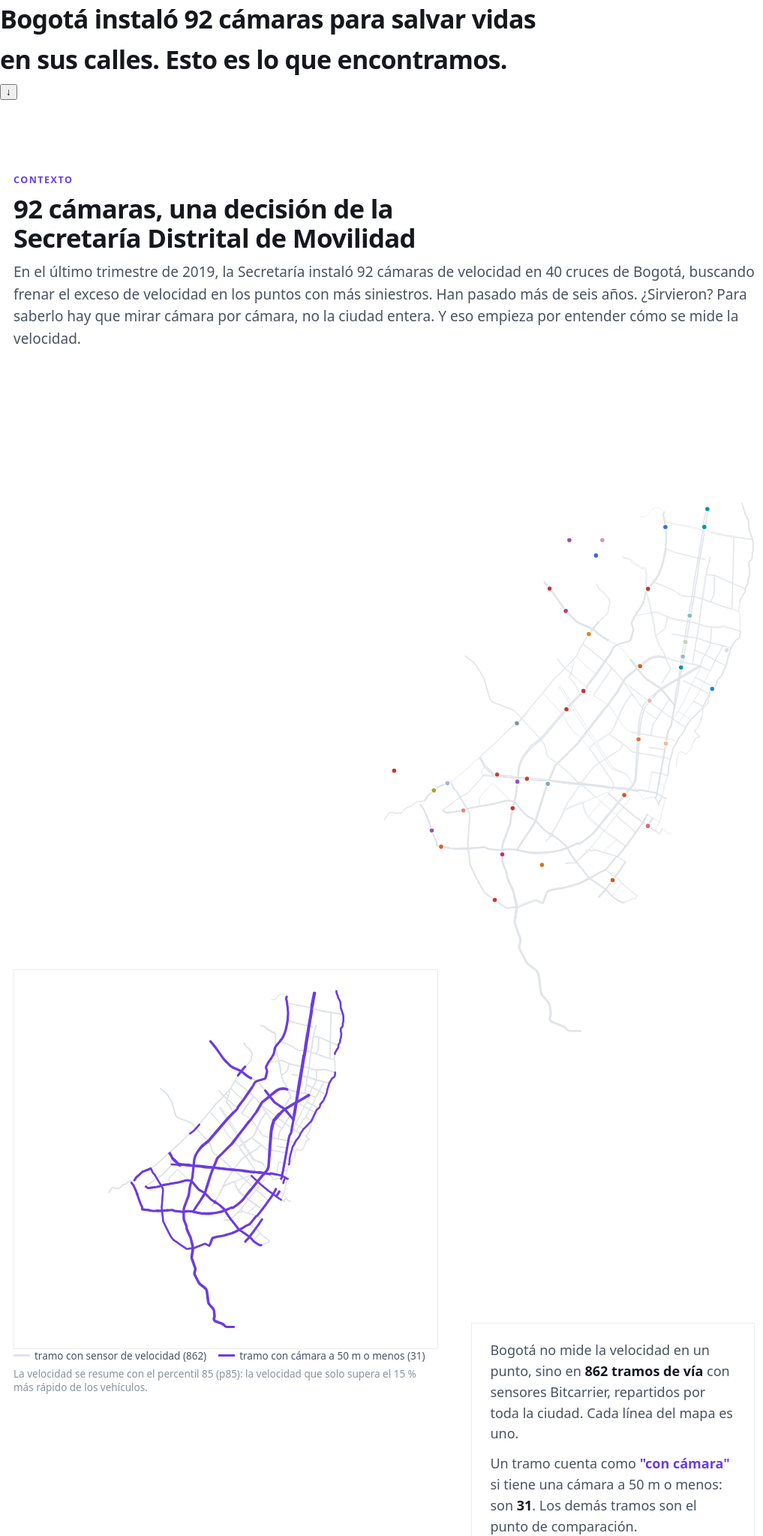
D3 v7 page, settled after 480 driven frames (8 s of simulated time); the page loaded 6 data file(s).


// ── js/mecanismo_v2.js
/* Página «Del resultado al mecanismo (v2)» (mecanismo_v2.html).
   Basada en js/mecanismo.js (que no se modifica). Cambios:
   - Escenas 1-2 nuevas: cómo se mide (tramos Bitcarrier, sitio = radio de 250 m, tramos a 50 m).
   - Se quitan las escenas de cajas por franja y pendientes por actor; lo que mostraban se
     descubre en un mapa explorable (sección #explorar) */
(function () {
  'use strict';
  const root = document.getElementById('mecanismo');
  if (!root || typeof d3 === 'undefined') return;

  // ---------- Helpers locales ----------
  const C = t => getComputedStyle(document.documentElement).getPropertyValue(t).trim();
  const loc = d3.formatLocale({ decimal: ',', thousands: '.', grouping: [3], currency: ['$', ''], minus: '−' });
  const nf = (v, d = 0) => (v == null || !isFinite(v)) ? '—' : loc.format(`,.${d}f`)(v);
  const fmt = (v, d = 0) => {
    if (v == null || !isFinite(v)) return '—';
    const r = +(+v).toFixed(d);
    return (r > 0 ? '+' : r < 0 ? '−' : '') + nf(Math.abs(r), d);
  };
  const pct = (v, d = 1) => (v == null || !isFinite(v)) ? '—' : nf(v, d) + ' %';
  const pretty = s => (s || '').trim();
  const reduce = matchMedia('(prefers-reduced-motion: reduce)').matches;
  const dur = ms => (reduce ? 0 : ms);
  const esMovil = () => matchMedia('(max-width: 820px)').matches;

  const tipEl = d3.select('#tip');
  function tipShow(html, ev) {
    tipEl.html(html).style('opacity', 1);
    const w = tipEl.node().offsetWidth, h = tipEl.node().offsetHeight;
    let x = ev.clientX + 16, y = ev.clientY + 16;
    if (x + w > innerWidth - 8) x = ev.clientX - w - 16;
    if (y + h > innerHeight - 8) y = ev.clientY - h - 16;
    tipEl.style('left', x + 'px').style('top', y + 'px');
  }
  const tipHide = () => tipEl.style('opacity', 0);

  function seg(sel, options, get, set) {
    const box = d3.select(sel);
    box.selectAll('button').data(options).join('button').attr('type', 'button')
      .text(d => d[1]).attr('aria-pressed', d => d[0] === get())
      .on('click', (ev, d) => { set(d[0]); box.selectAll('button').attr('aria-pressed', o => o[0] === get()); });
  }

  const MESES = ['ene', 'feb', 'mar', 'abr', 'may', 'jun', 'jul', 'ago', 'sep', 'oct', 'nov', 'dic'];
  function fmtFecha(f) {
    if (!f) return '—';
    const d = new Date(f + 'T00:00:00');
    return `${d.getDate()} ${MESES[d.getMonth()]} ${d.getFullYear()}`;
  }
  function fmtMes(f) {
    const d = new Date(f + 'T00:00:00');
    return `${MESES[d.getMonth()]}. ${d.getFullYear()}`;
  }

  // ---------- Carga ----------
  Promise.all([
    d3.json('data/sitios_mecanismo.json'),
    d3.json('data/tramos.geojson'),
    d3.json('data/exposicion_camaras.json'),
    d3.json('data/actores_mecanismo.json').catch(() => null),
    d3.json('data/actores_por_sitio.json').catch(() => null),
    d3.json('data/calidad_geocod.json').catch(() => null)
  ]).then(([mec, tramos, expo, actores, actSitio, geo]) => {
    init(mec, tramos, expo, actores, actSitio, geo);
  }).catch(err => {
    console.error('[mecanismo v2]', err);
    d3.select('#mecNota').text(`No se pudieron cargar los datos de esta página (${err.message}). Si abriste el archivo directamente, sirve la carpeta con python -m http.server.`);
  });

  // ---------- Constantes ----------
  const W = 720, H = 640;
  const FRANJAS = [['MADRUGADA', 'Madrugada'], ['PICO_MANANA', 'Pico mañana'], ['VALLE', 'Mediodía'], ['PICO_TARDE', 'Pico tarde'], ['NOCHE', 'Noche']];
  const FR_LABEL = Object.fromEntries(FRANJAS);
  const CAT_LABEL = { PEATON: 'Peatón', MOTOCICLISTA: 'Motociclista', CICLISTA: 'Ciclista', PASAJERO: 'Pasajero', CONDUCTOR: 'Conductor' };
  const CAT_PLURAL = { PEATON: 'peatones', MOTOCICLISTA: 'motociclistas', CICLISTA: 'ciclistas', PASAJERO: 'pasajeros', CONDUCTOR: 'conductores' };
  const MIN_VICTIMAS = 15;   // por periodo, para colorear un sitio en la capa de víctimas

  function init(mec, tramos, expo, actores, actSitio, geo) {
    const meta = mec.meta, res = meta.resumen || {}, ctrl = mec.control;
    const [uS1, uS2, uS3, uS4] = meta.umbrales_siniestros_pct;
    const [uV1, uV2, uV3] = meta.umbrales_velocidad_kmh;
    const COL = {
      baja_fuerte: C('--mec-baja-fuerte'), baja: C('--mec-baja'), igual: C('--mec-igual'),
      sube: C('--mec-sube'), sube_fuerte: C('--mec-sube-fuerte'), borde: C('--mec-borde'),
      franja: C('--mec-franja'), fondo: C('--bg'), road: C('--road2'), ctrl: C('--ctrl'),
      acc: C('--acc'), acc2: C('--acc2'), acc3: C('--acc3'), line: C('--line'), muted: C('--muted'),
      ink: C('--ink'), ink2: C('--ink2')
    };

    // ----- Color bivariado: 4 esquinas (siniestros × velocidad) y gris en el centro -----
    // Clave: 1.ª letra = siniestros (b baja / s sube), 2.ª = velocidad.
    const BIV = { bb: C('--v2-bb'), bs: C('--v2-bs'), sb: C('--v2-sb'), ss: C('--v2-ss'), centro: C('--v2-centro') };
    const S_FULL = Math.abs(uS4), V_FULL = Math.abs(uV1);   // ±40 % y ±5 km/h = color pleno
    const clamp1 = v => Math.max(-1, Math.min(1, v));
    function bivColor(sv, vv) {
      const y = sv == null ? 0 : clamp1(sv / S_FULL), x = vv == null ? 0 : clamp1(vv / V_FULL);
      const r = Math.max(Math.abs(x), Math.abs(y));
      if (r === 0) return BIV.centro;
      const u = (x / r + 1) / 2, v = (y / r + 1) / 2;    // dirección normalizada a la esquina
      const bajo = d3.interpolateHcl(BIV.bb, BIV.bs)(u), alto = d3.interpolateHcl(BIV.sb, BIV.ss)(u);
      return d3.interpolateLab(BIV.centro, d3.interpolateHcl(bajo, alto)(v))(Math.pow(r, 0.85));
    }
    const gradCSS = (fn) => `linear-gradient(90deg, ${d3.range(0, 1.0001, 0.125).map(t => fn(-1 + 2 * t)).join(',')})`;
    const barra = (fn, izq, der) => `<span class="v2-grad"><span>${izq}</span><i style="background:${gradCSS(fn)}"></i><span>${der}</span></span>`;
    function leyenda2D(n = 7) {
      const c = 13, pad = 4, size = n * c;
      let cells = '';
      for (let i = 0; i < n; i++) for (let j = 0; j < n; j++) {
        const x = -1 + 2 * i / (n - 1), y = 1 - 2 * j / (n - 1);
        cells += `<rect x="${pad + i * c}" y="${pad + j * c}" width="${c}" height="${c}" fill="${bivColor(y * S_FULL, x * V_FULL)}"/>`;
      }
      return `<span class="v2-biv"><svg viewBox="0 0 ${size + 2 * pad} ${size + 2 * pad}" width="${size + 2 * pad}" height="${size + 2 * pad}" aria-hidden="true">${cells}</svg>` +
        `<span class="v2-biv-ax"><b style="color:${BIV.ss}">↗ suben los dos</b><b style="color:${BIV.sb}">↖ suben siniestros, baja velocidad</b>` +
        `<b style="color:${BIV.bs}">↘ bajan siniestros, sube velocidad</b><b style="color:${BIV.bb}">↙ bajan los dos</b>` +
        `<span>→ velocidad · ↑ siniestros (frente al control). Gris: cambio pequeño.</span></span></span>`;
    }

    // ----- Sitios -----
    const aniosAntes = (meta.meses_antes || 22) / 12;
    const sitios = mec.sitios.slice();
    const proj = d3.geoMercator().fitExtent([[30, 24], [W - 30, H - 24]], tramos);
    const path = d3.geoPath(proj);
    const rS = d3.scaleSqrt().domain([0, d3.max(sitios, s => s.graves_antes / aniosAntes) || 1]).range([4, 12]);
    sitios.forEach(s => {
      [s._mx, s._my] = proj([s.lon, s.lat]);
      s._r = rS(s.graves_antes / aniosAntes);
      s._valid = s.tiene_velocidad && !s.pocos_datos && s.cambio_vs_control_pct != null && s.delta_p85_vs_control != null;
      s._r250 = Math.abs(proj([s.lon, s.lat + meta.radio_m / 111320])[1] - s._my);
    });
    sitios.sort((a, b) => b._r - a._r);
    const validos = sitios.filter(s => s._valid);
    const tramosCam = tramos.features.filter(f => f.properties.con_camara);

    // Ejemplo para la escena 2: el sitio con más tramos asignados (y más siniestros, para desempatar).
    const ejemplo = sitios.slice().sort((a, b) => (b.tids || []).length - (a.tids || []).length || b.graves_antes - a.graves_antes)[0];
    const tidsEj = new Set((ejemplo.tids || []).map(String));

    const M = { l: 66, r: 26, t: 40, b: 62 };
    const xsV = validos.map(s => s.delta_p85_vs_control), ysV = validos.map(s => s.cambio_vs_control_pct);
    const X_TOPE = 12, Y_TOPE = 200;
    const sx = d3.scaleLinear()
      .domain([Math.min(-8, (d3.min(xsV) ?? 0) - 1), Math.min(X_TOPE, Math.max(8, (d3.max(xsV) ?? 0) + 1))])
      .nice().range([M.l, W - M.r]);
    const sy = d3.scaleLinear()
      .domain([Math.min(-80, (d3.min(ysV) ?? 0) - 10), Math.min(Y_TOPE, Math.max(80, (d3.max(ysV) ?? 0) + 10))])
      .nice().range([H - M.b, M.t]);
    const [x0, x1] = sx.domain(), [y0, y1] = sy.domain();
    validos.forEach(s => {
      const x = s.delta_p85_vs_control, y = s.cambio_vs_control_pct;
      s._sx = sx(Math.max(x0, Math.min(x1, x)));
      s._sy = sy(Math.max(y0, Math.min(y1, y)));
      s._fuera = x > x1 || x < x0 || y > y1 || y < y0;
    });

    // ----- Velocidad por franja (tramo y sitio) -----
    const velFr = {};       // franja -> Map(tid -> registro)
    const medFr = {};       // franja -> {con, sin, nCon, nSin}
    FRANJAS.forEach(([fr]) => {
      const arr = expo[fr] || [];
      velFr[fr] = new Map(arr.map(e => [String(e.tid), e]));
      const con = arr.filter(e => e.con_camara).map(e => e.delta_p85);
      const sin = arr.filter(e => !e.con_camara).map(e => e.delta_p85);
      medFr[fr] = { con: con.length ? d3.median(con) : null, sin: sin.length ? d3.median(sin) : null, nCon: con.length, nSin: sin.length };
    });
    const velSitio = (s, fr) => {
      const v = (s.tids || []).map(t => velFr[fr].get(String(t))).filter(e => e && e.delta_p85 != null);
      return v.length ? d3.mean(v, e => e.delta_p85) : null;
    };

    // ----- Víctimas -----
    const share = (g, p, c) => {
      if (!actores || !actores.grupos[g]) return null;
      const t = d3.sum(Object.values(actores.grupos[g][p]));
      return t ? 100 * actores.grupos[g][p][c] / t : null;
    };
    const shareSitio = (sid, p, c) => {
      const o = actSitio && actSitio.sitios[sid];
      if (!o) return { v: null, n: 0 };
      const t = d3.sum(Object.values(o[p]));
      return { v: t ? 100 * o[p][c] / t : null, n: t };
    };

    // ----- Cifras para los textos -----
    const empieza = (s, p) => (s || '').startsWith(p);
    const noche = expo.NOCHE || [];
    const medianaDe = arr => arr.length ? d3.median(arr) : null;
    const nBI = validos.filter(s => s.delta_p85_vs_control < 0 && s.cambio_vs_control_pct < 0);
    const r = meta.r_pearson;
    const fuerza = r == null ? '—'
      : (Math.abs(r) < 0.1 ? 'prácticamente nula'
        : (Math.abs(r) < 0.3 ? 'débil' : Math.abs(r) < 0.5 ? 'moderada' : 'fuerte') +
          (r > 0 ? ' y positiva (donde la velocidad subió más, los siniestros tienden a subir un poco más)'
                 : ' y negativa (donde la velocidad subió más, los siniestros tienden a bajar)'));
    const nTid = (ejemplo.tids || []).length;
    const V = {
      n_tramos: nf(tramos.features.length),
      n_tramos_cam_red: nf(tramosCam.length),
      n_camaras: nf(d3.sum(sitios, s => s.n_camaras)),
      err_geo: geo && geo.error_mediano_m ? `${nf(Math.round(geo.error_mediano_m / 10) * 10)} m` : '170 m',
      ej_corredor: `${pretty(ejemplo.corredor)} (${ejemplo.sitio})`,
      ej_n_tramos: `${nTid} tramo${nTid === 1 ? '' : 's'}`,
      n_sitios: res.n_sitios ?? sitios.length,
      radio_m: meta.radio_m,
      n_sin_bajan: sitios.filter(s => empieza(s.clase_siniestros, 'baja')).length,
      n_sin_suben: sitios.filter(s => empieza(s.clase_siniestros, 'sube')).length,
      umbral_vel: nf(uV3),
      n_vel_sube: sitios.filter(s => empieza(s.clase_velocidad, 'sube')).length,
      n_vel_baja: sitios.filter(s => empieza(s.clase_velocidad, 'baja')).length,
      n_con_velocidad: res.n_con_velocidad ?? sitios.filter(s => s.tiene_velocidad).length,
      n_bajan_ambos: sitios.filter(s => s.coincide === 'bajan_ambos').length,
      n_suben_ambos: sitios.filter(s => s.coincide === 'suben_ambos').length,
      n_con_ambos: validos.length,
      n_cuadrante_bi: nBI.length,
      n_bi_vel_clara: nBI.filter(s => s.delta_p85_vs_control <= uV2).length,
      r_pearson: nf(r, 2),
      n_correlacion: meta.n_correlacion,
      n_tramos_distintos: res.n_tramos_distintos ?? '—',
      r_fuerza: fuerza,
      n_tramos_cam: noche.filter(e => e.con_camara).length
    };
    d3.selectAll('[data-mec]').each(function () {
      const v = V[this.dataset.mec];
      this.textContent = v == null ? '—' : v;
    });

    // ----- Portada: mapa de fondo + cifras clave -----
    function drawHero() {
      const cv = document.getElementById('heroRoads');
      if (!cv) return;
      const box = cv.getBoundingClientRect(), dpr = Math.min(2, devicePixelRatio || 1);
      cv.width = box.width * dpr; cv.height = box.height * dpr;
      const ctx = cv.getContext('2d'); ctx.scale(dpr, dpr);
      const w = box.width, h = box.height, left = w > 820 ? w * 0.5 : 0;
      const pj = d3.geoMercator().fitExtent([[left, 20], [w - 20, h - 20]], tramos);
      const p = d3.geoPath(pj, ctx);
      ctx.clearRect(0, 0, w, h); ctx.lineCap = 'round';
      tramos.features.forEach(f => {
        ctx.beginPath(); p(f);
        ctx.strokeStyle = COL.road; ctx.globalAlpha = f.properties.con_camara ? .9 : .5;
        ctx.lineWidth = f.properties.con_camara ? 1.6 : 1;
        ctx.stroke();
      });
      ctx.globalAlpha = 1;
      sitios.forEach(s => {
        const [x, y] = pj([s.lon, s.lat]);
        const col = s._valid ? bivColor(s.cambio_vs_control_pct, s.delta_p85_vs_control) : COL.muted;
        ctx.beginPath(); ctx.arc(x, y, 3.4, 0, 7);
        ctx.fillStyle = col; ctx.strokeStyle = COL.fondo; ctx.lineWidth = 1.2;
        ctx.fill(); ctx.stroke();
      });

      const tiles = [
        { big: `${V.n_bajan_ambos} de ${V.n_con_ambos}`, cls: 'neg', d: 'sitios donde bajaron a la vez la velocidad y la fatalidad' },
        { big: nf(V.n_suben_ambos), cls: 'pos', d: 'sitios donde subieron las dos a la vez' },
        { big: `r = ${V.r_pearson}`, cls: 'mid', d: 'correlación entre cambio de velocidad y de siniestros, sitio por sitio' }
      ];
      d3.select('#mecHeroStats').selectAll('div').data(tiles).join('div').html(d => `<span class="big ${d.cls}">${d.big}</span><span>${d.d}</span>`);
    }
    drawHero();
    let rtHero; addEventListener('resize', () => { clearTimeout(rtHero); rtHero = setTimeout(drawHero, 200); });
    const coverDown = document.getElementById('mecCoverDown');
    if (coverDown) coverDown.addEventListener('click', () => {
      document.querySelector('.mec-cover-stats').scrollIntoView({ behavior: reduce ? 'auto' : 'smooth' });
    });

    // ----- Nota de fuentes y limitaciones -----
    const errGeo = geo && geo.error_mediano_m ? `${nf(geo.error_mediano_m)} m` : 'unos 170 m';
    d3.select('#mecNota').html(
      `<b>Fuentes:</b> SIGAT (siniestralidad 2018–2022), Cámaras Salvavidas Bogotá y Bitcarrier (velocidad y red vial), Datos Abiertos de Movilidad Bogotá. ` +
      `Siniestros graves = con heridos o con muertos, a ${meta.radio_m} m o menos del sitio; el control es el resto de la ciudad. ` +
      `Antes: ${fmtMes(meta.antes[0])}–${fmtMes(meta.antes[1])}; después: ${fmtMes(meta.despues[0])}–${fmtMes(meta.despues[1])}. Las tasas son por mes porque los dos periodos no duran lo mismo. ` +
      `<br><b>Limitaciones:</b> los siniestros de 2018 a 2021 están geocodificados desde la dirección (error mediano ${errGeo}); por eso se usa un radio de ${meta.radio_m} m. ` +
      `Desde octubre de 2021 casi no hay datos de velocidad en los tramos con cámara, así que el «después» de velocidad es más corto que el de siniestros. ` +
      `2020 se excluye por la cuarentena. ` +
      `Varios sitios comparten el mismo tramo de sensor, así que los ${nf(meta.n_correlacion)} sitios de la correlación tienen solo ${V.n_tramos_distintos} combinaciones de velocidad distintas: es una señal descriptiva, no una prueba causal. ` +
      (actores ? `En el explorador, las víctimas «antes» son de ${fmtMes(actores.antes[0])}–${fmtMes(actores.antes[1])}, porque el anuario 2018 no separa motociclistas ni ciclistas; los sitios con menos de ${MIN_VICTIMAS} víctimas en algún periodo se marcan como «pocos datos».` : '')
    );

    // ======================================================================
    //  SCROLLYTELLING
    // ======================================================================
    const svg = d3.select('#mecGraph').attr('viewBox', `0 0 ${W} ${H}`).attr('preserveAspectRatio', 'xMidYMid meet');
    svg.selectAll('*').remove();
    const defs = svg.append('defs');
    defs.append('clipPath').attr('id', 'mecClip').append('rect')
      .attr('x', M.l).attr('y', M.t).attr('width', W - M.l - M.r).attr('height', H - M.t - M.b);
    defs.append('clipPath').attr('id', 'mecMapClip').append('rect').attr('width', W).attr('height', H);
    const gMap = svg.append('g').attr('clip-path', 'url(#mecMapClip)').append('g');
    const gRoads = gMap.append('g').attr('class', 'mec-l-roads');
    const gMed = gMap.append('g').attr('class', 'mec-l-med').style('opacity', 0);
    const gScat = svg.append('g').attr('class', 'mec-l-scat').style('opacity', 0);
    const gDots = svg.append('g').attr('class', 'mec-l-dots');
    const gScatTop = svg.append('g').attr('class', 'mec-l-scattop').style('opacity', 0);
    const capas = { roads: gRoads, med: gMed, scat: gScat, scatTop: gScatTop };

    function mostrar(nombres, D) {
      Object.entries(capas).forEach(([k, g]) => {
        const on = nombres.includes(k);
        g.style('pointer-events', on ? null : 'none').transition('vis').duration(D).style('opacity', on ? 1 : 0);
      });
    }

    gRoads.selectAll('path').data(tramos.features).join('path')
      .attr('d', path).attr('fill', 'none').attr('stroke', COL.road).attr('stroke-width', 1.1)
      .attr('vector-effect', 'non-scaling-stroke');

    // ----- Capa de medición (escenas 1-2) -----
    const medTramosCam = gMed.append('g').selectAll('path').data(tramosCam).join('path')
      .attr('d', path).attr('fill', 'none').attr('stroke', COL.acc).attr('stroke-width', 2.6)
      .attr('stroke-linecap', 'round').attr('vector-effect', 'non-scaling-stroke');
    const medCirc = gMed.append('g').style('opacity', 0);
    medCirc.selectAll('circle').data(sitios).join('circle')
      .attr('cx', d => d._mx).attr('cy', d => d._my).attr('r', d => d._r250)
      .attr('fill', COL.acc3).attr('fill-opacity', 0.45).attr('stroke', COL.acc).attr('stroke-width', 1.2)
      .attr('vector-effect', 'non-scaling-stroke');
    const medCentros = medCirc.append('g').selectAll('circle').data(sitios).join('circle')
      .attr('cx', d => d._mx).attr('cy', d => d._my).attr('r', 2).attr('fill', COL.ink);
    const medEj = gMed.append('g').style('opacity', 0);
    medEj.selectAll('path').data(tramos.features.filter(f => tidsEj.has(String(f.properties.tid)))).join('path')
      .attr('d', path).attr('fill', 'none').attr('stroke', COL.ink).attr('stroke-width', 4.5)
      .attr('stroke-linecap', 'round').attr('vector-effect', 'non-scaling-stroke');
    const ejLbl = medEj.append('text').attr('class', 'labb halo').attr('text-anchor', 'middle');

    // Zoom de la escena 2 sobre el sitio de ejemplo
    const K_EJ = 9;
    const tEj = d3.zoomIdentity.translate(W / 2, H / 2).scale(K_EJ).translate(-ejemplo._mx, -ejemplo._my);
    function zoomMapa(t, D) {
      gMap.transition('zoom').duration(D).attr('transform', t.toString());
      medCentros.transition('zoom').duration(D).attr('r', 2.4 / t.k);
      ejLbl.attr('x', ejemplo._mx).attr('y', ejemplo._my - ejemplo._r250 - 8 / t.k)
        .style('font-size', `${14 / t.k}px`).style('stroke-width', `${5 / t.k}px`)
        .text(`${pretty(ejemplo.corredor)} · radio de ${meta.radio_m} m`);
    }

    const dots = gDots.selectAll('circle').data(sitios, d => d.sitio).join('circle')
      .attr('cx', d => d._mx).attr('cy', d => d._my).attr('r', d => d._r)
      .on('mousemove', (ev, d) => tipShow(htmlSitio(d), ev))
      .on('mouseleave', tipHide);

    function htmlSitio(d) {
      const cambio = d.cambio_vs_control_pct == null ? 'pocos datos' : `<b>${fmt(d.cambio_vs_control_pct)} %</b> frente al control`;
      const vel = d.tiene_velocidad
        ? `<b>${fmt(d.delta_p85_vs_control, 1)} km/h</b> frente al control <span style="opacity:.65">(${nf(d.p85_antes, 1)} → ${nf(d.p85_despues, 1)} km/h)</span>`
        : 'sin sensor cercano';
      return `<b style="font-size:15px">${pretty(d.corredor)}</b> <span style="opacity:.65">· ${d.sitio}</span><br>` +
        `Siniestros graves: antes <b>${nf(d.graves_antes)}</b> · después <b>${nf(d.graves_despues)}</b><br>` +
        `Cambio: ${cambio}<br>` +
        `Velocidad p85 nocturna: ${vel}<br>` +
        `<span style="opacity:.65">${d.n_camaras} cámara${d.n_camaras === 1 ? '' : 's'} · activa desde ${fmtFecha(d.fecha_activacion)}</span>`;
    }

    function estilo(d, capa) {
      const vacio = { fill: COL.fondo, stroke: COL.borde, dash: '2.5 2', op: 1 };
      const lleno = color => ({ fill: color, stroke: COL.fondo, dash: null, op: 1 });
      const sOK = d.clase_siniestros !== 'sin_datos' && d.cambio_vs_control_pct != null;
      const vOK = d.clase_velocidad !== 'sin_datos' && d.delta_p85_vs_control != null;
      if (capa === 'sin') return sOK ? lleno(bivColor(d.cambio_vs_control_pct, null)) : vacio;
      if (capa === 'vel') return vOK ? lleno(bivColor(null, d.delta_p85_vs_control)) : vacio;
      if (!sOK || !vOK) return Object.assign({}, vacio, { op: 0.5 });
      return lleno(bivColor(d.cambio_vs_control_pct, d.delta_p85_vs_control));
    }

    // ----- Leyendas -----
    const sw = (color, txt, cls = '') => `<span class="mec-sw"><i class="${cls}" style="background:${color}"></i>${txt}</span>`;
    const swVacio = txt => `<span class="mec-sw"><i class="vacio"></i>${txt}</span>`;
    const hayVacios = capa => sitios.some(s => (capa === 'sin' ? s.clase_siniestros : s.clase_velocidad) === 'sin_datos');
    function leyenda(html) { d3.select('#mecLegend').html(html); }
    function leyendaMapa(capa) {
      if (capa === 'sin') {
        leyenda(`<span class="mec-sw"><b>Siniestros graves frente al control:</b></span>` +
          barra(t => bivColor(t * S_FULL, null), `${fmt(-S_FULL)} % o menos`, `${fmt(S_FULL)} % o más`) +
          (hayVacios('sin') ? swVacio('pocos datos') : '') +
          `<span class="mec-nota">Tamaño del círculo: siniestros graves por año antes de las cámaras. Los mismos colores son el eje vertical del mapa «Coinciden».</span>`);
      } else if (capa === 'vel') {
        leyenda(`<span class="mec-sw"><b>Velocidad p85 nocturna frente al control:</b></span>` +
          barra(t => bivColor(null, t * V_FULL), `${fmt(-V_FULL)} km/h o menos`, `${fmt(V_FULL)} km/h o más`) +
          (hayVacios('vel') ? swVacio('sin sensor cercano') : '') +
          `<span class="mec-nota">Control: mediana de los tramos sin cámara (${fmt(ctrl.delta_p85_mediana, 1)} km/h de noche). Los mismos colores son el eje horizontal del mapa «Coinciden».</span>`);
      } else {
        const t = res.tabla_2x2 || { baja: { baja: 0, sube: 0 }, sube: { baja: 0, sube: 0 } };
        leyenda(leyenda2D() +
          `<table class="mec-tabla" aria-label="Sitios según la dirección del cambio">
             <tr><th></th><th>Velocidad baja</th><th>Velocidad sube</th></tr>
             <tr><th>Siniestros bajan</th><td class="si" style="background:${BIV.bb}">${t.baja.baja}</td><td class="si" style="background:${BIV.bs}">${t.baja.sube}</td></tr>
             <tr><th>Siniestros suben</th><td class="si" style="background:${BIV.sb}">${t.sube.baja}</td><td class="si" style="background:${BIV.ss}">${t.sube.sube}</td></tr>
           </table>` +
          `<span class="mec-nota">Otros ${nf(res.n_cambio_pequeno ?? 0)} sitios tienen un cambio pequeño en alguna de las dos (entre ${fmt(uS2)} y ${fmt(uS3)} % o entre ${fmt(uV2)} y ${fmt(uV3)} km/h).</span>`);
      }
    }

    // ----- Escenas -----
    let escena = -1, capa = 'sin';
    const CAPA_DE_ESCENA = { 2: 'sin', 3: 'vel', 4: 'coi' };

    function dibujarMedicion(i, D) {
      mostrar(['roads', 'med'], D);
      ocultarSitios(D);
      medCirc.transition('m').duration(D).style('opacity', i === 1 ? 1 : 0);
      medEj.transition('m').duration(D).style('opacity', i === 1 ? 1 : 0);
      medTramosCam.transition('m').duration(D).attr('stroke', i === 1 ? COL.acc2 : COL.acc);
      zoomMapa(i === 1 ? tEj : d3.zoomIdentity, D);
      if (i === 0) {
        leyenda(`<span class="mec-sw"><i class="linea" style="background:${COL.road}"></i>tramo con sensor de velocidad (${V.n_tramos})</span>` +
          sw(COL.acc, `tramo con cámara a 50 m o menos (${V.n_tramos_cam_red})`, 'linea') +
          `<span class="mec-nota">La velocidad se resume con el percentil 85 (p85): la velocidad que solo supera el 15 % más rápido de los vehículos.</span>`);
      } else {
        leyenda(sw(COL.acc3, `radio de ${meta.radio_m} m alrededor del sitio: sus siniestros`) +
          sw(COL.ink, `tramos a 50 m o menos: su velocidad`, 'linea') +
          `<span class="mec-nota">Si un siniestro queda cerca de dos sitios, cuenta para el más cercano.</span>`);
      }
    }

    function dibujarMapa(D) {
      mostrar(['roads'], D);
      zoomMapa(d3.zoomIdentity, D);
      dots.style('pointer-events', null).attr('stroke-dasharray', d => estilo(d, capa).dash)
        .transition('pos').duration(D)
        .attr('cx', d => d._mx).attr('cy', d => d._my).attr('r', d => d._r)
        .attr('fill', d => estilo(d, capa).fill).attr('stroke', d => estilo(d, capa).stroke)
        .attr('stroke-width', 1.3).style('opacity', d => estilo(d, capa).op);
      leyendaMapa(capa);
    }

    function dibujarDispersion(D) {
      mostrar(['scat', 'scatTop'], D);
      zoomMapa(d3.zoomIdentity, D);
      dots.style('pointer-events', d => d._valid ? null : 'none').attr('stroke-dasharray', d => d._valid ? estilo(d, 'coi').dash : null)
        .transition('pos').duration(D)
        .attr('cx', d => d._valid ? d._sx : d._mx).attr('cy', d => d._valid ? d._sy : d._my).attr('r', d => d._r)
        .attr('fill', d => estilo(d, 'coi').fill).attr('stroke', COL.ink2).attr('stroke-width', 0.8)
        .style('opacity', d => d._valid ? 1 : 0);
      leyenda(leyenda2D(5) +
        `<span class="mec-sw"><b>r = ${nf(meta.r_pearson, 2)}</b>&nbsp;(Spearman ${nf(meta.r_spearman, 2)}, n = ${nf(meta.n_correlacion)})</span>` +
        sw(COL.ink2, 'tendencia (mínimos cuadrados)', 'linea') +
        `<span class="mec-nota">El fondo y los puntos usan los mismos colores del mapa «Coinciden». Los sitios que comparten sensor quedan en la misma columna. Las flechas marcan valores que se salen del eje.</span>`);
    }

    function ocultarSitios(D) {
      dots.style('pointer-events', 'none').transition('pos').duration(D).style('opacity', 0);
    }

    function render(i, animate = true) {
      if (i === escena) return;
      escena = i;
      const D = animate ? dur(750) : 0;
      const conToggle = i >= 2 && i <= 4;
      d3.select('#mecToggle').classed('mec-toggle-off', !conToggle).attr('aria-hidden', conToggle ? null : 'true')
        .selectAll('button').attr('tabindex', conToggle ? null : -1);
      tipHide();
      if (i <= 1) {
        dibujarMedicion(i, D);
      } else if (i <= 4) {
        capa = CAPA_DE_ESCENA[i];
        d3.select('#mecToggle').selectAll('button').attr('aria-pressed', d => d[0] === capa);
        dibujarMapa(D);
      } else {
        dibujarDispersion(D);
      }
    }

    seg('#mecToggle', [['sin', 'Siniestros'], ['vel', 'Velocidad'], ['coi', 'Coinciden']], () => capa,
      v => { capa = v; if (escena >= 2 && escena <= 4) dibujarMapa(dur(500)); });

    dibujarEjesDispersion();

    // ----- Dispersión: ejes, franjas, cuadrantes, recta -----
    function dibujarEjesDispersion() {
      const g = gScat;
      // fondo con el gradiente bivariado: muestra en qué zona de color cae cada punto
      const NX = 48, NY = 48, cw = (W - M.l - M.r) / NX, ch = (H - M.t - M.b) / NY;
      const fondo = [];
      for (let i = 0; i < NX; i++) for (let j = 0; j < NY; j++) {
        fondo.push({ x: M.l + i * cw, y: M.t + j * ch, c: bivColor(sy.invert(M.t + (j + 0.5) * ch), sx.invert(M.l + (i + 0.5) * cw)) });
      }
      g.append('g').attr('opacity', 0.32).selectAll('rect').data(fondo).join('rect')
        .attr('x', d => d.x).attr('y', d => d.y).attr('width', cw + 0.6).attr('height', ch + 0.6).attr('fill', d => d.c);
      g.append('rect').attr('x', sx(uV2)).attr('width', sx(uV3) - sx(uV2)).attr('y', M.t).attr('height', H - M.t - M.b).attr('fill', COL.franja);
      g.append('rect').attr('x', M.l).attr('width', W - M.l - M.r).attr('y', sy(uS3)).attr('height', sy(uS2) - sy(uS3)).attr('fill', COL.franja);
      g.append('g').attr('transform', `translate(${M.l},0)`)
        .call(d3.axisLeft(sy).ticks(6).tickSize(-(W - M.l - M.r)).tickFormat(v => fmt(v) + ' %'))
        .call(a => a.select('.domain').remove())
        .call(a => a.selectAll('.tick line').attr('stroke', COL.line))
        .selectAll('text').attr('class', 'ax');
      g.append('g').attr('transform', `translate(0,${H - M.b})`)
        .call(d3.axisBottom(sx).ticks(8).tickSize(0).tickPadding(10).tickFormat(v => fmt(v)))
        .call(a => a.select('.domain').remove())
        .selectAll('text').attr('class', 'ax');
      g.append('line').attr('x1', sx(0)).attr('x2', sx(0)).attr('y1', M.t).attr('y2', H - M.b).attr('stroke', COL.ink2).attr('stroke-width', 1.2);
      g.append('line').attr('x1', M.l).attr('x2', W - M.r).attr('y1', sy(0)).attr('y2', sy(0)).attr('stroke', COL.ink2).attr('stroke-width', 1.2);
      g.append('text').attr('class', 'ax').attr('x', W - M.r).attr('y', H - 14).attr('text-anchor', 'end')
        .text('Cambio de la velocidad p85 nocturna frente al control (km/h) →');
      g.append('text').attr('class', 'ax').attr('x', M.l - 4).attr('y', M.t - 16)
        .text('↑ Cambio de siniestros graves frente al control');
      const q = [
        [M.l + 8, M.t + 44, 'start', 'Baja la velocidad · suben los siniestros', 'mec-cuad'],
        [W - M.r - 8, M.t + 44, 'end', 'Suben los dos', 'mec-cuad'],
        [M.l + 8, H - M.b - 10, 'start', 'Bajan los dos', 'mec-hl'],
        [W - M.r - 8, H - M.b - 10, 'end', 'Sube la velocidad · bajan los siniestros', 'mec-cuad']
      ];
      g.selectAll('text.q').data(q).join('text').attr('class', d => `q ${d[4]} halo`)
        .attr('x', d => d[0]).attr('y', d => d[1]).attr('text-anchor', d => d[2]).text(d => d[3]);

      const rec = meta.recta || {};
      if (rec.pendiente != null && rec.intercepto != null) {
        const f = x => rec.pendiente * x + rec.intercepto;
        gScatTop.append('line').attr('clip-path', 'url(#mecClip)')
          .attr('x1', sx(x0)).attr('y1', sy(f(x0))).attr('x2', sx(x1)).attr('y2', sy(f(x1)))
          .attr('stroke', COL.ink2).attr('stroke-width', 2).attr('stroke-dasharray', '6 5');
        const xr = x1 - (x1 - x0) * 0.04, yr = f(xr);
        if (yr > y0 && yr < y1) {
          gScatTop.append('text').attr('class', 'labb halo').attr('x', sx(xr)).attr('y', sy(yr) - 10).attr('text-anchor', 'end')
            .text(`r = ${nf(meta.r_pearson, 2)}`);
        }
      }
      const ax = Math.max(Math.abs(x0), Math.abs(x1)), ay = Math.max(Math.abs(y0), Math.abs(y1));
      const extremos = validos.slice()
        .sort((a, b) => ((b.delta_p85_vs_control / ax) ** 2 + (b.cambio_vs_control_pct / ay) ** 2) -
                        ((a.delta_p85_vs_control / ax) ** 2 + (a.cambio_vs_control_pct / ay) ** 2))
        .slice(0, 3);
      const etiquetar = new Set(extremos.concat(validos.filter(s => s._fuera)));
      const usados = [];
      [...etiquetar].forEach(s => {
        const derecha = s._sx < W - M.r - 170;
        let y = s._sy + 4;
        while (usados.some(u => Math.abs(u.y - y) < 14 && Math.abs(u.x - s._sx) < 160)) y += 14;
        usados.push({ x: s._sx, y });
        const fuera = s._fuera ? ` (${s.cambio_vs_control_pct > y1 ? '↑ ' : ''}${fmt(s.cambio_vs_control_pct)} %${s.delta_p85_vs_control > x1 ? `, → ${fmt(s.delta_p85_vs_control, 1)} km/h` : ''})` : '';
        gScatTop.append('text').attr('class', 'lab halo')
          .attr('x', s._sx + (derecha ? s._r + 6 : -s._r - 6)).attr('y', y)
          .attr('text-anchor', derecha ? 'start' : 'end')
          .text(pretty(s.corredor) + fuera);
      });
    }

    // ----- Observador de pasos -----
    const pasos = d3.selectAll('.mec-step');
    let io;
    function observar() {
      if (io) io.disconnect();
      io = new IntersectionObserver(entries => {
        entries.forEach(e => {
          if (!e.isIntersecting) return;
          pasos.classed('is-active', false);
          d3.select(e.target).classed('is-active', true);
          render(+e.target.dataset.mscene);
        });
      }, { rootMargin: esMovil() ? '-72% 0px -18% 0px' : '-45% 0px -45% 0px' });
      pasos.each(function () { io.observe(this); });
    }
    render(0, false);
    d3.select('.mec-step[data-mscene="0"]').classed('is-active', true);
    observar();
    let movil = esMovil(), rt;
    addEventListener('resize', () => {
      clearTimeout(rt);
      rt = setTimeout(() => { if (esMovil() !== movil) { movil = esMovil(); observar(); } }, 200);
    });

    // ======================================================================
    //  EXPLORADOR
    // ======================================================================
    explorador();

    function explorador() {
      // sel: null | {tipo:'sitio', id} | {tipo:'tramo', id}
      const E = { lay: 'vel', fr: 'NOCHE', cond: 'PEATON', sel: null };
      const xsvg = d3.select('#xMap').attr('viewBox', `0 0 ${W} ${H}`).attr('preserveAspectRatio', 'xMidYMid meet');
      const gZ = xsvg.append('g');
      let T = d3.zoomIdentity;
      const zoom = d3.zoom().scaleExtent([1, 14]).translateExtent([[-200, -200], [W + 200, H + 200]])
        .on('zoom', ev => { T = ev.transform; gZ.attr('transform', T); escalarSitios(); });
      xsvg.call(zoom).on('dblclick.zoom', null);
      d3.select('#xIn').on('click', () => xsvg.transition().duration(dur(300)).call(zoom.scaleBy, 1.6));
      d3.select('#xOut').on('click', () => xsvg.transition().duration(dur(300)).call(zoom.scaleBy, 1 / 1.6));
      d3.select('#xReset').on('click', () => xsvg.transition().duration(dur(400)).call(zoom.transform, d3.zoomIdentity));
      xsvg.on('click', ev => { if (ev.defaultPrevented) return; if (!['circle', 'path'].includes(ev.target.tagName)) seleccionar(null); });

      const colVel = v => v == null ? COL.road : bivColor(null, v);      // mismo eje de color que el mapa de velocidad
      const clasePP = v => v == null ? null : v <= -5 ? 'baja_fuerte' : v <= -2 ? 'baja' : v < 2 ? 'igual' : v < 5 ? 'sube' : 'sube_fuerte';
      const sitioDe = id => sitios.find(s => s.sitio === id);
      const featDe = tid => tramos.features.find(f => String(f.properties.tid) === String(tid));
      const nombreTramo = p => `${(p.via || 'Tramo').replace(/;/g, ' / ')}${p.entre ? ' · ' + p.entre.replace(';', ' a ') : ''}`;

      // Tramos resaltados por la selección actual
      function tidsSel() {
        if (!E.sel) return new Set();
        if (E.sel.tipo === 'tramo') return new Set([String(E.sel.id)]);
        const s = sitioDe(E.sel.id);
        return new Set((s && s.tids || []).map(String));
      }

      const feats = tramos.features.slice().sort((a, b) => a.properties.con_camara - b.properties.con_camara);
      const gTr = gZ.append('g');
      const gHi = gZ.append('g').style('pointer-events', 'none');   // contorno de los tramos seleccionados
      const gHiTop = gZ.append('g').style('pointer-events', 'none');
      const xTramos = gTr.selectAll('path').data(feats).join('path')
        .attr('d', path).attr('fill', 'none').attr('stroke-linecap', 'round').attr('vector-effect', 'non-scaling-stroke')
        .style('cursor', 'pointer')
        .on('mousemove', (ev, f) => {
          if (E.lay !== 'vel') return;
          const e = velFr[E.fr].get(String(f.properties.tid));
          tipShow(`<b>${nombreTramo(f.properties)}</b><br>` +
            (f.properties.con_camara ? `<span style="color:${COL.acc}">Con cámara (${f.properties.n_camaras})</span>` : 'Sin cámara') + `<br>` +
            (e ? `${FR_LABEL[E.fr]}: p85 ${nf(e.p85_antes, 1)} → ${nf(e.p85_despues, 1)} km/h (<b>${fmt(e.delta_p85, 1)}</b>)` : `${FR_LABEL[E.fr]}: sin dato`) +
            `<br><span style="opacity:.65">Clic para ver el detalle</span>`, ev);
        })
        .on('mouseleave', tipHide)
        .on('click', (ev, f) => {
          if (E.lay !== 'vel') return;
          ev.stopPropagation();
          const id = String(f.properties.tid);
          seleccionar(E.sel && E.sel.tipo === 'tramo' && E.sel.id === id ? null : { tipo: 'tramo', id });
        });

      const xDots = gZ.append('g').selectAll('circle').data(sitios, d => d.sitio).join('circle')
        .attr('cx', d => d._mx).attr('cy', d => d._my).style('cursor', 'pointer')
        .on('mousemove', (ev, d) => tipShow(tipX(d), ev))
        .on('mouseleave', tipHide)
        .on('click', (ev, d) => {
          ev.stopPropagation();
          seleccionar(E.sel && E.sel.tipo === 'sitio' && E.sel.id === d.sitio ? null : { tipo: 'sitio', id: d.sitio });
        });

      function datoSitio(d) {
        if (E.lay === 'vel') {
          const v = velSitio(d, E.fr);
          const m = medFr[E.fr].sin;
          return { v: v == null || m == null ? null : v - m, raw: v };
        }
        const a = shareSitio(d.sitio, 'antes', E.cond), b = shareSitio(d.sitio, 'despues', E.cond);
        const ctrlCambio = share('CONTROL', 'despues', E.cond) - share('CONTROL', 'antes', E.cond);
        const pocos = a.n < MIN_VICTIMAS || b.n < MIN_VICTIMAS || a.v == null || b.v == null;
        return { v: pocos ? null : (b.v - a.v) - ctrlCambio, a, b, pocos };
      }
      function tipX(d) {
        const x = datoSitio(d);
        if (E.lay === 'vel') {
          return `<b>${pretty(d.corredor)}</b> <span style="opacity:.65">· ${d.sitio}</span><br>` +
            (x.raw == null ? 'Sin sensor cercano' :
              `${FR_LABEL[E.fr]}: p85 <b>${fmt(x.raw, 1)} km/h</b><br>frente al control: <b>${fmt(x.v, 1)} km/h</b>`) +
            `<br><span style="opacity:.65">Clic para ver el detalle</span>`;
        }
        return `<b>${pretty(d.corredor)}</b> <span style="opacity:.65">· ${d.sitio}</span><br>` +
          `${CAT_LABEL[E.cond]}: ${pct(x.a.v)} → ${pct(x.b.v)} de las víctimas<br>` +
          (x.pocos ? `<span style="opacity:.65">Pocos datos (${x.a.n} y ${x.b.n} víctimas)</span>` : `frente al control: <b>${fmt(x.v, 1)} puntos</b>`) +
          `<br><span style="opacity:.65">Clic para ver el detalle</span>`;
      }

      const esSitioSel = d => E.sel && E.sel.tipo === 'sitio' && E.sel.id === d.sitio;
      function escalarSitios() {
        const k = Math.sqrt(T.k);
        xDots.attr('r', d => (E.lay === 'vic' ? rVic(d) : 5.5) * (esSitioSel(d) ? 1.35 : 1) / k)
          .attr('stroke-width', d => (esSitioSel(d) ? 3 : 1.3) / k);
      }
      const nVicMax = actSitio ? d3.max(Object.values(actSitio.sitios), o => d3.sum(Object.values(o.antes)) + d3.sum(Object.values(o.despues))) : 1;
      const rV = d3.scaleSqrt().domain([0, nVicMax || 1]).range([3, 13]);
      const rVic = d => {
        const o = actSitio && actSitio.sitios[d.sitio];
        return o ? rV(d3.sum(Object.values(o.antes)) + d3.sum(Object.values(o.despues))) : 3;
      };

      function pintar() {
        const vel = E.lay === 'vel';
        const hi = tidsSel();
        const hayHi = hi.size > 0;
        const colTramo = f => {
          if (!vel) return f.properties.con_camara ? COL.acc2 : COL.road;
          const e = velFr[E.fr].get(String(f.properties.tid));
          return colVel(e ? e.delta_p85 : null);
        };
        const anchoTramo = f => f.properties.con_camara ? (vel ? 3.4 : 2) : (vel ? 1.4 : 1.1);
        xTramos
          .attr('stroke', colTramo)
          .attr('stroke-width', anchoTramo)
          .attr('stroke-opacity', f => hayHi ? (hi.has(String(f.properties.tid)) ? 1 : 0.25) : (vel && !f.properties.con_camara ? 0.6 : 1))
          .style('pointer-events', vel ? null : 'none');
        // Resaltado: contorno oscuro y el tramo con su color encima
        const fh = feats.filter(f => hi.has(String(f.properties.tid)));
        gHi.selectAll('path').data(fh, f => f.properties.tid).join('path')
          .attr('d', path).attr('fill', 'none').attr('stroke', COL.ink).attr('stroke-width', 9)
          .attr('stroke-linecap', 'round').attr('vector-effect', 'non-scaling-stroke');
        gHiTop.selectAll('path').data(fh, f => f.properties.tid).join('path')
          .attr('d', path).attr('fill', 'none').attr('stroke', f => vel ? colTramo(f) : COL.acc2).attr('stroke-width', 4.5)
          .attr('stroke-linecap', 'round').attr('vector-effect', 'non-scaling-stroke');

        xDots.each(function (d) {
          const x = datoSitio(d);
          const el = d3.select(this);
          if (vel) {
            el.attr('fill', esSitioSel(d) ? COL.ink : COL.fondo).attr('stroke', COL.ink).attr('stroke-dasharray', null);
          } else if (x.v == null) {
            el.attr('fill', COL.fondo).attr('stroke', esSitioSel(d) ? COL.ink : COL.borde).attr('stroke-dasharray', esSitioSel(d) ? null : '2.5 2');
          } else {
            const c = clasePP(x.v);
            el.attr('fill', COL[c]).attr('stroke', esSitioSel(d) ? COL.ink : (c === 'igual' ? COL.borde : COL.fondo)).attr('stroke-dasharray', null);
          }
        });
        xDots.filter(esSitioSel).raise();
        escalarSitios();
        leyendaX();
        lado();
        resumen();
        ficha();
      }

      const lg = (color, txt) => `<span><i class="c" style="background:${color};border:1px solid ${COL.borde}"></i>${txt}</span>`;
      function leyendaX() {
        if (E.lay === 'vel') {
          d3.select('#xLegend').html(`<div class="lg-g"><span class="lg-t">Cambio p85 · ${FR_LABEL[E.fr].toLowerCase()}</span></div>` +
            `<div class="lg-g">${barra(t => colVel(t * V_FULL), `${fmt(-V_FULL)} km/h`, `${fmt(V_FULL)} km/h`)}</div>` +
            `<div class="lg-g"><span>grueso = con cámara · ○ = sitio</span></div>`);
        } else {
          d3.select('#xLegend').html(`<div class="lg-g"><span class="lg-t">${CAT_LABEL[E.cond]}: cambio en su % de víctimas, frente al control</span></div>` +
            `<div class="lg-g">${lg(COL.baja_fuerte, '−5 pts o menos')}${lg(COL.baja, '−5 a −2')}${lg(COL.igual, '±2')}${lg(COL.sube, '+2 a +5')}${lg(COL.sube_fuerte, '+5 o más')}</div>` +
            `<div class="lg-g"><span><i class="c" style="background:#fff;border:1px dashed ${COL.borde}"></i>pocos datos</span><span>tamaño = n.º de víctimas</span></div>`);
        }
      }

      // ----- Panel lateral -----
      const SW = 440, SH = 180;
      const gSide = d3.select('#xSideG').attr('viewBox', `0 0 ${SW} ${SH}`);
      const todosDeltas = FRANJAS.flatMap(([fr]) => (expo[fr] || []).map(e => e.delta_p85)).sort(d3.ascending);
      const lim = Math.max(Math.abs(d3.quantileSorted(todosDeltas, 0.01) ?? -10), Math.abs(d3.quantileSorted(todosDeltas, 0.99) ?? 10));
      const xs = d3.scaleLinear().domain([-lim, lim]).nice().range([14, SW - 14]).clamp(true);
      const jit = i => ((Math.sin(i * 12.9898) * 43758.5453) % 1 + 1) % 1;

      function lado() {
        gSide.selectAll('*').remove();
        if (E.lay === 'vel') {
          const m = medFr[E.fr];
          const hi = tidsSel();
          d3.select('#xSideT').text(`Velocidad · ${FR_LABEL[E.fr]}`);
          d3.select('#xSideSub').text('Cada punto es un tramo: cuánto cambió su p85 entre antes y después. La línea gruesa es la mediana de cada grupo. Clic en un punto para seleccionar su tramo.');
          const filas = [[true, 52, COL.acc, `Con cámara (${m.nCon})`], [false, 128, COL.ctrl, `Sin cámara (${m.nSin})`]];
          gSide.append('line').attr('x1', xs(0)).attr('x2', xs(0)).attr('y1', 18).attr('y2', SH - 22).attr('stroke', COL.ink2);
          gSide.append('g').attr('transform', `translate(0,${SH - 20})`)
            .call(d3.axisBottom(xs).ticks(5).tickSize(0).tickPadding(6).tickFormat(v => fmt(v)))
            .call(a => a.select('.domain').remove()).selectAll('text').attr('class', 'ax');
          const resaltados = [];
          filas.forEach(([cc, y, col, txt]) => {
            const arr = (expo[E.fr] || []).filter(e => e.con_camara === cc)
              .map((e, i) => ({ e, x: xs(e.delta_p85), y: y - 14 + jit(i + (cc ? 0 : 999)) * 28, on: hi.has(String(e.tid)) }));
            gSide.append('text').attr('class', 'ax').attr('x', 14).attr('y', y - 26).text(txt);
            gSide.append('g').selectAll('circle').data(arr.filter(o => !o.on)).join('circle')
              .attr('cx', o => o.x).attr('cy', o => o.y)
              .attr('r', cc ? 2.6 : 1.8).attr('fill', col).attr('opacity', hi.size ? 0.25 : (cc ? 0.75 : 0.35))
              .style('cursor', 'pointer')
              .on('mousemove', (ev, o) => {
                const f = featDe(o.e.tid);
                tipShow(`<b>${f ? nombreTramo(f.properties) : 'Tramo ' + o.e.tid}</b><br>${FR_LABEL[E.fr]}: ${nf(o.e.p85_antes, 1)} → ${nf(o.e.p85_despues, 1)} km/h (<b>${fmt(o.e.delta_p85, 1)}</b>)`, ev);
              })
              .on('mouseleave', tipHide)
              .on('click', (ev, o) => seleccionar({ tipo: 'tramo', id: String(o.e.tid) }, true));
            arr.filter(o => o.on).forEach(o => resaltados.push(o));
            const med = cc ? m.con : m.sin;
            if (med != null) {
              gSide.append('line').attr('x1', xs(med)).attr('x2', xs(med)).attr('y1', y - 18).attr('y2', y + 18).attr('stroke', COL.ink).attr('stroke-width', 3);
              gSide.append('text').attr('class', 'labb halo').attr('x', xs(med) + 6).attr('y', y - 18).text(`${fmt(med, 1)} km/h`);
            }
          });
          // puntos de los tramos seleccionados: grandes, con contorno y etiqueta
          const gR = gSide.append('g');
          gR.selectAll('circle').data(resaltados).join('circle')
            .attr('cx', o => o.x).attr('cy', o => o.y).attr('r', 6)
            .attr('fill', o => colVel(o.e.delta_p85)).attr('stroke', COL.ink).attr('stroke-width', 2.2)
            .on('mousemove', (ev, o) => tipShow(`<b>${fmt(o.e.delta_p85, 1)} km/h</b>`, ev)).on('mouseleave', tipHide);
          if (resaltados.length === 1) {
            gR.selectAll('text').data(resaltados).join('text').attr('class', 'labb halo')
              .attr('x', o => o.x).attr('y', o => o.y + 20).attr('text-anchor', 'middle').style('font-size', '12px')
              .text(o => fmt(o.e.delta_p85, 1));
          }
          if (E.sel && !resaltados.length) {
            gR.append('text').attr('class', 'ax').attr('x', SW - 14).attr('y', 14).attr('text-anchor', 'end').text('La selección no tiene dato en esta franja');
          }
          const sitiosFr = sitios.map(s => ({ s, v: velSitio(s, E.fr) })).filter(o => o.v != null);
          const subenMas = sitiosFr.filter(o => o.v - m.sin >= 2).length, bajanMas = sitiosFr.filter(o => o.v - m.sin <= -2).length;
          d3.select('#xSideTxt').html(
            `<p>Mediana con cámara <b>${fmt(m.con, 1)} km/h</b>, sin cámara <b>${fmt(m.sin, 1)} km/h</b>: diferencia de <b>${fmt(m.con - m.sin, 1)} km/h</b>.</p>` +
            `<p>De ${sitiosFr.length} sitios con sensor, <b>${subenMas}</b> aceleraron 2 km/h o más frente al control en esta franja y <b>${bajanMas}</b> frenaron 2 km/h o más.</p>`);
        } else {
          const c = E.cond;
          const cA = share('CERCA', 'antes', c), cD = share('CERCA', 'despues', c);
          const kA = share('CONTROL', 'antes', c), kD = share('CONTROL', 'despues', c);
          d3.select('#xSideT').text(`Víctimas · ${CAT_PLURAL[c]}`);
          d3.select('#xSideSub').text(`Qué porcentaje de las personas heridas o muertas eran ${CAT_PLURAL[c]}, antes (${fmtMes(actores.antes[0])}–${fmtMes(actores.antes[1])}) y después (${fmtMes(actores.despues[0])}–${fmtMes(actores.despues[1])}).`);
          const s = E.sel && E.sel.tipo === 'sitio' ? sitioDe(E.sel.id) : null;
          const xsS = s ? datoSitio(s) : null;
          const series = [['Cerca', cA, cD, COL.acc, 3.5], ['Resto', kA, kD, COL.ctrl, 2.2]];
          if (xsS && xsS.a.v != null && xsS.b.v != null) series.push([s.sitio, xsS.a.v, xsS.b.v, COL.ink, 2.5]);
          const vals = series.flatMap(d => [d[1], d[2]]).filter(v => v != null);
          const y = d3.scaleLinear().domain([Math.max(0, d3.min(vals) - 4), d3.max(vals) + 4]).range([SH - 26, 26]);
          const xa = 150, xd = 300;
          gSide.append('text').attr('class', 'ax').attr('x', xa).attr('y', 14).attr('text-anchor', 'middle').text('Antes');
          gSide.append('text').attr('class', 'ax').attr('x', xd).attr('y', 14).attr('text-anchor', 'middle').text('Después');
          [xa, xd].forEach(x => gSide.append('line').attr('x1', x).attr('x2', x).attr('y1', 22).attr('y2', SH - 20).attr('stroke', COL.line));
          series.forEach(([nom, a, d, col, w], i) => {
            gSide.append('line').attr('x1', xa).attr('x2', xd).attr('y1', y(a)).attr('y2', y(d)).attr('stroke', col).attr('stroke-width', w)
              .attr('stroke-dasharray', i === 2 ? '5 4' : null);
            gSide.append('circle').attr('cx', xa).attr('cy', y(a)).attr('r', 4).attr('fill', col);
            gSide.append('circle').attr('cx', xd).attr('cy', y(d)).attr('r', 4).attr('fill', col);
            gSide.append('text').attr('class', 'ax').attr('x', xa - 8).attr('y', y(a) + 4).attr('text-anchor', 'end').text(`${nom} ${pct(a)}`);
            gSide.append('text').attr('class', 'labb').attr('x', xd + 8).attr('y', y(d) + 4).text(pct(d));
          });
          const filas = sitios.map(s => ({ s, x: datoSitio(s) })).filter(o => o.x.v != null);
          const bajan = filas.filter(o => o.x.v <= -2).length, suben = filas.filter(o => o.x.v >= 2).length;
          const top = filas.slice().sort((a, b) => a.x.v - b.x.v);
          const li = o => `<li data-sitio="${o.s.sitio}"${s && s.sitio === o.s.sitio ? ' class="on"' : ''}><span>${pretty(o.s.corredor)} <span style="color:${COL.muted}">${o.s.sitio}</span></span><span>${fmt(o.x.v, 1)}</span></li>`;
          d3.select('#xSideTxt').html(
            `<p>Cerca de las cámaras: de <b>${pct(cA)}</b> a <b>${pct(cD)}</b> (${fmt(cD - cA, 1)} puntos). Resto de la ciudad: de <b>${pct(kA)}</b> a <b>${pct(kD)}</b> (${fmt(kD - kA, 1)} puntos).</p>` +
            `<p>De ${filas.length} sitios con datos suficientes, en <b>${bajan}</b> su participación bajó 2 puntos o más frente al control y en <b>${suben}</b> subió.</p>` +
            `<p class="side-t" style="margin-top:4px">Más bajó · más subió (puntos)</p>` +
            `<ul class="v2-rank">${top.slice(0, 3).map(li).join('')}${top.slice(-3).reverse().map(li).join('')}</ul>`);
          d3.selectAll('#xSideTxt .v2-rank li').on('click', function () { seleccionar({ tipo: 'sitio', id: this.dataset.sitio }, true); });
        }
      }

      function resumen() {
        const s = E.sel && E.sel.tipo === 'sitio' ? sitioDe(E.sel.id) : null;
        const f = E.sel && E.sel.tipo === 'tramo' ? featDe(E.sel.id) : null;
        const selTxt = s ? `, con el sitio <b>${pretty(s.corredor)}</b> (${s.sitio}) seleccionado` : f ? `, con el tramo <b>${nombreTramo(f.properties)}</b> seleccionado` : '';
        d3.select('#xSum').html(E.lay === 'vel'
          ? `Viendo <b>velocidad por tramo</b> en la franja <b>${FR_LABEL[E.fr].toLowerCase()}</b>${selTxt}. Haz clic en un tramo, en un sitio o en un punto de la gráfica de la derecha.`
          : `Viendo <b>víctimas por sitio</b>: ${CAT_PLURAL[E.cond]}${selTxt}. Azul: su participación bajó más que en el resto de la ciudad; naranja: subió más.`);
      }

      // ----- Detalle (debajo del mapa, no encima) -----
      function barrasFranja(filas, ext) {
        const bw = 300, bh = 104, by = d3.scaleBand().domain(FRANJAS.map(f => f[0])).range([2, bh - 2]).padding(0.25);
        const bx = d3.scaleLinear().domain([-ext, ext]).range([92, bw - 42]);
        const barras = filas.map(f => {
          const y = by(f.fr), h = by.bandwidth();
          const on = E.lay === 'vel' && f.fr === E.fr;
          const lab = `<text x="0" y="${y + h - 2}" class="${on ? 'labb' : 'ax'}" style="font-size:12px">${FR_LABEL[f.fr]}</text>`;
          if (f.v == null) return lab + `<text x="${bx(0) + 4}" y="${y + h - 2}" class="ax">sin dato</text>`;
          return lab + `<rect x="${Math.min(bx(0), bx(f.v))}" y="${y}" width="${Math.abs(bx(f.v) - bx(0))}" height="${h}" fill="${colVel(f.v)}" ${on ? `stroke="${COL.ink}" stroke-width="1.5"` : ''}/>` +
            `<text x="${f.v >= 0 ? bx(f.v) + 4 : bx(f.v) - 4}" y="${y + h - 2}" text-anchor="${f.v >= 0 ? 'start' : 'end'}" class="ax" style="font-size:11.5px">${fmt(f.v, 1)}</text>`;
        }).join('');
        return `<svg viewBox="0 0 ${bw} ${bh}"><line x1="${bx(0)}" x2="${bx(0)}" y1="0" y2="${bh}" stroke="${COL.ink2}"/>${barras}</svg>`;
      }
      const cerrar = `<button type="button" class="pin-x" aria-label="Cerrar detalle">×</button>`;

      function ficha() {
        const box = d3.select('#xFicha');
        if (!E.sel) { box.attr('hidden', true).html(''); return; }
        if (E.sel.tipo === 'sitio') fichaSitio(box, sitioDe(E.sel.id)); else fichaTramo(box, featDe(E.sel.id));
        box.attr('hidden', null);
        box.select('.pin-x').on('click', () => seleccionar(null));
        box.selectAll('[data-tid]').on('click', function () { seleccionar({ tipo: 'tramo', id: this.dataset.tid }, true); });
        box.selectAll('[data-sitio]').on('click', function () { seleccionar({ tipo: 'sitio', id: this.dataset.sitio }, true); });
      }

      function fichaSitio(box, d) {
        const filasVel = FRANJAS.map(([fr]) => {
          const v = velSitio(d, fr), m = medFr[fr].sin;
          return { fr, v: v == null || m == null ? null : v - m };
        });
        const ext = Math.max(4, d3.max(filasVel, f => Math.abs(f.v ?? 0)) || 4);
        const o = actSitio && actSitio.sitios[d.sitio];
        const tA = o ? d3.sum(Object.values(o.antes)) : 0, tD = o ? d3.sum(Object.values(o.despues)) : 0;
        const tablaAct = o && tA && tD
          ? `<table><tr><th>Víctima</th><th>Antes</th><th>Después</th><th>Ciudad</th></tr>` +
            actores.categorias.map(c => `<tr class="${E.lay === 'vic' && c === E.cond ? 'on' : ''}"><td>${CAT_LABEL[c]}</td><td>${pct(100 * o.antes[c] / tA, 0)}</td><td>${pct(100 * o.despues[c] / tD, 0)}</td><td style="color:${COL.muted}">${pct(share('CONTROL', 'antes', c), 0)} → ${pct(share('CONTROL', 'despues', c), 0)}</td></tr>`).join('') +
            `</table><p class="sub">${tA} víctimas antes · ${tD} después${tA < MIN_VICTIMAS || tD < MIN_VICTIMAS ? ' · pocos datos' : ''}</p>`
          : `<p class="sub">Sin víctimas registradas.</p>`;
        const tr = (d.tids || []).map(t => {
          const f = featDe(t), e = velFr[E.fr].get(String(t));
          return `<li data-tid="${t}"><span>${f ? nombreTramo(f.properties) : 'Tramo ' + t}</span><span>${e ? fmt(e.delta_p85, 1) + ' km/h' : '—'}</span></li>`;
        }).join('');
        const sv = `https://www.google.com/maps/@?api=1&map_action=pano&viewpoint=${d.lat},${d.lon}`;
        box.html(cerrar +
          `<div class="v2-ficha-h"><h4>${pretty(d.corredor)}</h4><p class="sub">Sitio ${d.sitio} · ${d.n_camaras} cámara${d.n_camaras === 1 ? '' : 's'} · activa desde ${fmtFecha(d.fecha_activacion)} · siniestros graves ${nf(d.graves_antes)} → ${nf(d.graves_despues)}</p></div>` +
          `<div class="v2-ficha-c"><p class="lbl">Velocidad p85 frente al control, por franja (km/h)</p>${barrasFranja(filasVel, ext)}</div>` +
          `<div class="v2-ficha-c"><p class="lbl">A quién afectan sus siniestros (% de víctimas)</p>${tablaAct}</div>` +
          `<div class="v2-ficha-c"><p class="lbl">Sus tramos de sensor (resaltados en el mapa) · ${FR_LABEL[E.fr].toLowerCase()}</p>` +
          (tr ? `<ul class="v2-rank">${tr}</ul>` : '<p class="sub">Sin sensor cercano.</p>') +
          `<a class="pin-sv" href="${sv}" target="_blank" rel="noopener">Ver en Street View</a></div>`);
      }

      function fichaTramo(box, f) {
        const p = f.properties, tid = String(p.tid);
        const filas = FRANJAS.map(([fr]) => ({ fr, e: velFr[fr].get(tid), m: medFr[fr].sin }));
        const ext = Math.max(4, d3.max(filas, r => Math.abs(r.e ? r.e.delta_p85 : 0)) || 4);
        const tabla = `<table><tr><th>Franja</th><th>p85 antes</th><th>después</th><th>cambio</th><th>sin cámara</th></tr>` +
          filas.map(r => `<tr class="${E.lay === 'vel' && r.fr === E.fr ? 'on' : ''}"><td>${FR_LABEL[r.fr]}</td>` +
            (r.e ? `<td>${nf(r.e.p85_antes, 1)}</td><td>${nf(r.e.p85_despues, 1)}</td><td>${fmt(r.e.delta_p85, 1)}</td>` : `<td colspan="3" style="color:${COL.muted}">sin dato</td>`) +
            `<td style="color:${COL.muted}">${fmt(r.m, 1)}</td></tr>`).join('') + `</table>`;
        const ids = (p.sitios || '').split(';').filter(Boolean);
        const lista = ids.map(id => { const s = sitioDe(id); return `<li data-sitio="${id}"><span>${s ? pretty(s.corredor) : id}</span><span style="color:${COL.muted}">${id}</span></li>`; }).join('');
        box.html(cerrar +
          `<div class="v2-ficha-h"><h4>${nombreTramo(p)}</h4><p class="sub">Tramo ${tid} · ${nf(p.distancia_m / 1000, 1)} km · ${p.con_camara ? `<b style="color:${COL.acc}">con cámara</b> (${p.n_camaras})` : 'sin cámara'}</p></div>` +
          `<div class="v2-ficha-c"><p class="lbl">Cambio de la velocidad p85 por franja (km/h)</p>${barrasFranja(filas.map(r => ({ fr: r.fr, v: r.e ? r.e.delta_p85 : null })), ext)}</div>` +
          `<div class="v2-ficha-c"><p class="lbl">Velocidad p85 (km/h) y mediana de los tramos sin cámara</p>${tabla}</div>` +
          `<div class="v2-ficha-c"><p class="lbl">Sitios con cámara que usan este tramo</p>` +
          (lista ? `<ul class="v2-rank">${lista}</ul>` : '<p class="sub">Ninguno: es un tramo de control.</p>') + `</div>`);
      }

      function seleccionar(sel, centrar = false) {
        E.sel = sel;
        tipHide();
        pintar();
        if (sel && centrar) {
          let cx, cy;
          if (sel.tipo === 'sitio') { const d = sitioDe(sel.id); cx = d._mx; cy = d._my; }
          else { const c = path.centroid(featDe(sel.id)); [cx, cy] = c; }
          const k = sel.tipo === 'sitio' ? Math.max(T.k, 4) : Math.max(T.k, 1.5);
          xsvg.transition().duration(dur(600)).call(zoom.transform, d3.zoomIdentity.translate(W / 2, H / 2).scale(k).translate(-cx, -cy));
        }
      }

      // ----- Controles -----
      const xLay = d3.select('#xLay');
      xLay.selectAll('button').data([['vel', 'Velocidad por tramo'], ['vic', 'Víctimas por sitio']]).join('button')
        .attr('type', 'button').attr('role', 'tab').text(d => d[1])
        .on('click', (ev, d) => {
          E.lay = d[0];
          if (E.lay === 'vic' && E.sel && E.sel.tipo === 'tramo') E.sel = null;
          actualizarControles(); pintar();
        });
      seg('#xFranja', FRANJAS, () => E.fr, v => { E.fr = v; pintar(); });
      seg('#xCond', actores ? actores.categorias.map(c => [c, CAT_LABEL[c]]) : [], () => E.cond, v => { E.cond = v; pintar(); });
      function actualizarControles() {
        xLay.selectAll('button').attr('aria-selected', d => d[0] === E.lay);
        d3.select('#xFranjaCtl').attr('hidden', E.lay === 'vel' ? null : true);
        d3.select('#xCondCtl').attr('hidden', E.lay === 'vic' ? null : true);
      }
      if (!actSitio || !actores) xLay.selectAll('button').filter(d => d[0] === 'vic').attr('disabled', true);
      actualizarControles();
      pintar();
    }
  }
})();


### data: data/exposicion_camaras.json
{
 "TODAS": [
  {
   "tid": 1,
   "n_camaras": 0,
   "con_camara": false,
   "p85_antes": 29.22,
   "p85_despues": 29.34,
   "delta_p85": 0.13
  },
  {
   "tid": 2,
   "n_camaras": 2,
   "con_camara": true,
   "p85_antes": 30.82,
   "p85_despues": 33.3,
   "delta_p85": 2.48
  },
  {
   "tid": 3,
   "n_camaras": 0,
   "con_camara": false,
   "p85_antes": 21.18,
   "p85_despues": 22.79,
   "delta_p85": 1.6
  },
  {
   "tid": 4,
   "n_camaras": 0,
   "con_camara": false,
   "p85_antes": 21.93,
   "p85_despues": 23.88,
   "delta_p85": 1.96
  },
  {
   "tid": 5,
   "n_camaras": 0,
   "con_camara": false,
   "p85_antes": 22.88,
   "p85_despues": 23.59,
   "delta_p85": 0.7
  },
  {
   "tid": 6,
   "n_camaras": 0,
   "con_camara": false,
   "p85_antes": 22.44,
   "p85_despues": 25.45,
   "delta_p85": 3.01
  },
  {
   "tid": 7,
   "n_camaras": 0,
   "con_camara": false,
   "p85_antes": 20.26,
   "p85_despues": 23.5,
   "delta_p85": 3.23
  },
  {
   "tid": 8,
   "n_camaras": 0,
   "con_camara": false,
   "p85_antes": 19.47,
   "p85_despues": 21.98,
   "delta_p85": 2.51
  },
  "... 775 more items"
 ],
 "MADRUGADA": [
  {
   "tid": 1,
   "n_camaras": 0,
   "con_camara": false,
   "p85_antes": 42.5,
   "p85_despues": 39.92,
   "delta_p85": -2.57
  },
  {
   "tid": 2,
   "n_camaras": 2,
   "con_camara": true,
   "p85_antes": 43.97,
   "p85_despues": 43.14,
   "delta_p85": -0.84
  },
  {
   "tid": 3,
   "n_camaras": 0,
   "con_camara": false,
   "p85_antes": 32.34,
   "p85_despues": 32.67,
   "delta_p85": 0.33
  },
  {
   "tid": 4,
   "n_camaras": 0,
   "con_camara": false,
   "p85_antes": 33.91,
   "p85_despues": 34.99,
   "delta_p85": 1.09
  },
  {
   "tid": 5,
   "n_camaras": 0,
   "con_camara": false,
   "p85_antes": 34.73,
   "p85_despues": 33.66,
   "delta_p85": -1.07
  },
  {
   "tid": 6,
   "n_camaras": 0,
   "con_camara": false,
   "p85_antes": 33.17,
   "p85_despues": 33.96,
   "delta_p85": 0.79
  },
  {
   "tid": 7,
   "n_camaras": 0,
   "con_camara": false,
   "p85_antes": 29.74,
   "p85_despues": 32.02,
   "delta_p85": 2.27
  },
  {
   "tid": 8,
   "n_camaras": 0,
   "con_camara": false,
   "p85_antes": 33.61,
   "p85_despues": 35.15,
   "delta_p85": 1.53
  },
  "... 775 more items"
 ],
 "PICO_MANANA": [
  {
   "tid": 1,
   "n_camaras": 0,
   "con_camara": false,
   "p85_antes": 32.96,
   "p85_despues": 33.11,
   "delta_p85": 0.14
  },
  {
   "tid": 2,
   "n_camaras": 2,
   "con_camara": true,
   "p85_antes": 34.44,
   "p85_despues": 35.73,
   "delta_p85": 1.29
  },
  {
   "tid": 3,
   "n_camaras": 0,
   "con_camara": false,
   "p85_antes": 21.99,
   "p85_despues": 24.23,
   "delta_p85": 2.25
  },
  {
   "tid": 4,
   "n_camaras": 0,
   "con_camara": false,
   "p85_antes": 25.46,
   "p85_despues": 27.37,
   "delta_p85": 1.91
  },
  {
   "tid": 5,
   "n_camaras": 0,
   "con_camara": false,
   "p85_antes": 22.32,
   "p85_despues": 23.52,
   "delta_p85": 1.19
  },
  {
   "tid": 6,
   "n_camaras": 0,
   "con_camara": false,
   "p85_antes": 26.98,
   "p85_despues": 28.82,
   "delta_p85": 1.84
  },
  {
   "tid": 7,
   "n_camaras": 0,
   "con_camara": false,
   "p85_antes": 26.13,
   "p85_despues": 26.5,
   "delta_p85": 0.38
  },
  {
   "tid": 8,
   "n_camaras": 0,
   "con_camara": false,
   "p85_antes": 21.07,
   "p85_despues": 23.78,
   "delta_p85": 2.71
  },
  "... 775 more items"
 ],
 "VALLE": [
  {
   "tid": 1,
   "n_camaras": 0,
   "con_camara": false,
   "p85_antes": 20.4,
   "p85_despues": 23.11,
   "delta_p85": 2.7
  },
  {
   "tid": 2,
   "n_camaras": 2,
   "con_camara": true,
   "p85_antes": 23.19,
   "p85_despues": 27.63,
   "delta_p85": 4.44
  },
  {
   "tid": 3,
   "n_camaras": 0,
   "con_camara": false,
   "p85_antes": 14.31,
   "p85_despues": 17.1,
   "delta_p85": 2.79
  },
  {
   "tid": 4,
   "n_camaras": 0,
   "con_camara": false,
   "p85_antes": 15.18,
   "p85_despues": 17.12,
   "delta_p85": 1.94
  },
  {
   "tid": 5,
   "n_camaras": 0,
   "con_camara": false,
   "p85_antes": 18.94,
   "p85_despues": 20.21,
   "delta_p85": 1.26
  },
  {
   "tid": 6,
   "n_camaras": 0,
   "con_camara": false,
   "p85_antes": 15.42,
   "p85_despues": 19.94,
   "delta_p85": 4.53
  },
  {
   "tid": 7,
   "n_camaras": 0,
   "con_camara": false,
   "p85_antes": 12.77,
   "p85_despues": 17.07,
   "delta_p85": 4.29
  },
  {
   "tid": 8,
   "n_camaras": 0,
   "con_camara": false,
   "p85_antes": 12.88,
   "p85_despues": 16.1,
   "delta_p85": 3.22
  },
  "... 775 more items"
 ],
 "PICO_TARDE": [
  {
   "tid": 1,
   "n_camaras": 0,
   "con_camara": false,
   "p85_antes": 21.27,
   "p85_despues": 24.23,
   "delta_p85": 2.96
  },
  {
   "tid": 2,
   "n_camaras": 2,
   "con_camara": true,
   "p85_antes": 21.06,
   "p85_despues": 27.88,
   "delta_p85": 6.82
  },
  {
   "tid": 3,
   "n_camaras": 0,
   "con_camara": false,
   "p85_antes": 16.31,
   "p85_despues": 19.08,
   "delta_p85": 2.77
  },
  {
   "tid": 4,
   "n_camaras": 0,
   "con_camara": false,
   "p85_antes": 14.46,
   "p85_despues": 17.45,
   "delta_p85": 2.99
  },
  {
   "tid": 5,
   "n_camaras": 0,
   "con_camara": false,
   "p85_antes": 18.21,
   "p85_despues": 21.08,
   "delta_p85": 2.86
  },
  {
   "tid": 6,
   "n_camaras": 0,
   "con_camara": false,
   "p85_antes": 15.83,
   "p85_despues": 21.15,
   "delta_p85": 5.32
  },
  {
   "tid": 7,
   "n_camaras": 0,
   "con_camara": false,
   "p85_antes": 13.13,
   "p85_despues": 18.94,
   "delta_p85": 5.81
  },
  {
   "tid": 8,
   "n_camaras": 0,
   "con_camara": false,
   "p85_antes": 13.24,
   "p85_despues": 16.22,
   "delta_p85": 2.98
  },
  "... 775 more items"
 ],
 "NOCHE": [
  {
   "tid": 1,
   "n_camaras": 0,
   "con_camara": false,
   "p85_antes": 33.11,
   "p85_despues": 33.77,
   "delta_p85": 0.66
  },
  {
   "tid": 2,
   "n_camaras": 2,
   "con_camara": true,
   "p85_antes": 34.79,
   "p85_despues": 37.81,
   "delta_p85": 3.02
  },
  {
   "tid": 3,
   "n_camaras": 0,
   "con_camara": false,
   "p85_antes": 23.78,
   "p85_despues": 24.93,
   "delta_p85": 1.16
  },
  {
   "tid": 4,
   "n_camaras": 0,
   "con_camara": false,
   "p85_antes": 23.59,
   "p85_despues": 27.88,
   "delta_p85": 4.29
  },
  {
   "tid": 5,
   "n_camaras": 0,
… [head cut at 6 KiB]
### data: data/sitios_mecanismo.json
{
 "meta": {
  "radio_m": 250,
  "gravedades": [
   "CON HERIDOS",
   "CON MUERTOS"
  ],
  "antes": [
   "2018-01-01",
   "2019-10-31"
  ],
  "despues": [
   "2021-01-01",
   "2022-12-31"
  ],
  "meses_antes": 22,
  "meses_despues": 24,
  "franja_velocidad": "NOCHE",
  "periodo_velocidad": "Como en build_exposicion.py: p85 promedi…",
  "umbrales_siniestros_pct": [
   -40,
   -15,
   15,
   40
  ],
  "umbrales_velocidad_kmh": [
   -5,
   -2,
   2
  ],
  "min_siniestros": 5,
  "r_pearson": 0.18,
  "r_spearman": 0.19,
  "n_correlacion": 39,
  "recta": {
   "pendiente": 4.29,
   "intercepto": 21.21
  },
  "resumen": {
   "n_sitios": 40,
   "n_con_velocidad": 39,
   "n_pocos_datos": 0,
   "n_con_ambos": 39,
   "n_tramos_distintos": 25,
   "n_bajan_ambos": 0,
   "n_suben_ambos": 11,
   "n_otro": 28,
   "clases_siniestros": {
    "sube_fuerte": 11,
    "igual": 10,
    "sube": 7,
    "baja": 7,
    "baja_fuerte": 5
   },
   "clases_velocidad": {
    "sube": 20,
    "igual": 17,
    "sin_datos": 1,
    "baja": 1,
    "baja_fuerte": 1
   },
   "tabla_2x2": {
    "baja": "{... 2 keys}",
    "sube": "{... 2 keys}"
   },
   "n_cambio_pequeno": 22,
   "graves_trat_antes": 1389,
   "graves_trat_despues": 1455,
   "graves_ctrl_antes": 22702,
   "graves_ctrl_despues": 22717
  },
  "generado": "2026-11-12"
 },
 "control": {
  "graves_antes": 22702,
  "graves_despues": 22717,
  "tasa_antes": 1032.0,
  "tasa_despues": 946.5,
  "razon": 0.9173,
  "delta_p85_mediana": 0.66
 },
 "sitios": [
  {
   "sitio": "DEI-001",
   "corredor": "Av. Boyacá",
   "lat": 4.616,
   "lon": -74.14,
   "n_camaras": 2,
   "fecha_activacion": "2019-12-13",
   "graves_antes": 37,
   "graves_despues": 50,
   "tasa_antes": 1.68,
   "tasa_despues": 2.08,
   "cambio_vs_control_pct": 35.05,
   "pocos_datos": false,
   "tids": [
    "35",
    "36"
   ],
   "tids_con_velocidad": [
    "35",
    "36"
   ],
   "tiene_velocidad": true,
   "p85_antes": 35.77,
   "p85_despues": 41.38,
   "delta_p85": 5.62,
   "delta_p85_vs_control": 4.96,
   "clase_siniestros": "sube",
   "clase_velocidad": "sube",
   "coincide": "suben_ambos"
  },
  {
   "sitio": "DEI-002",
   "corredor": "Av. Boyacá",
   "lat": 4.629,
   "lon": -74.14,
   "n_camaras": 2,
   "fecha_activacion": "2019-12-13",
   "graves_antes": 91,
   "graves_despues": 77,
   "tasa_antes": 4.14,
   "tasa_despues": 3.21,
   "cambio_vs_control_pct": -15.44,
   "pocos_datos": false,
   "tids": [
    "35",
    "36"
   ],
   "tids_con_velocidad": [
    "35",
    "36"
   ],
   "tiene_velocidad": true,
   "p85_antes": 35.77,
   "p85_despues": 41.38,
   "delta_p85": 5.62,
   "delta_p85_vs_control": 4.96,
   "clase_siniestros": "baja",
   "clase_velocidad": "sube",
   "coincide": "otro"
  },
  {
   "sitio": "DEI-003",
   "corredor": "Av. Carrera 68",
   "lat": 4.627,
   "lon": -74.12,
   "n_camaras": 2,
   "fecha_activacion": "2019-12-13",
   "graves_antes": 94,
   "graves_despues": 71,
   "tasa_antes": 4.27,
   "tasa_despues": 2.96,
   "cambio_vs_control_pct": -24.52,
   "pocos_datos": false,
   "tids": [
    "78"
   ],
   "tids_con_velocidad": [
    "78"
   ],
   "tiene_velocidad": true,
   "p85_antes": 41.29,
   "p85_despues": 42.27,
   "delta_p85": 0.98,
   "delta_p85_vs_control": 0.32,
   "clase_siniestros": "baja",
   "clase_velocidad": "igual",
   "coincide": "otro"
  },
  {
   "sitio": "DEI-004",
   "corredor": "Calle 139",
   "lat": 4.747,
   "lon": -74.11,
   "n_camaras": 1,
   "fecha_activacion": "2019-12-13",
   "graves_antes": 21,
   "graves_despues": 18,
   "tasa_antes": 0.95,
   "tasa_despues": 0.75,
   "cambio_vs_control_pct": -14.34,
   "pocos_datos": false,
   "tids": [
    "104"
   ],
   "tids_con_velocidad": [
    "104"
   ],
   "tiene_velocidad": true,
   "p85_antes": 35.36,
   "p85_despues": 43.1,
   "delta_p85": 7.74,
   "delta_p85_vs_control": 7.08,
   "clase_siniestros": "igual",
   "clase_velocidad": "sube",
   "coincide": "otro"
  },
  {
   "sitio": "DEI-005",
   "corredor": "Av. Gaitán Cortés",
   "lat": 4.588,
   "lon": -74.13,
   "n_camaras": 2,
   "fecha_activacion": "2019-12-13",
   "graves_antes": 16,
   "graves_despues": 24,
   "tasa_antes": 0.73,
   "tasa_despues": 1.0,
   "cambio_vs_control_pct": 49.9,
   "pocos_datos": false,
   "tids": [
    "113"
   ],
   "tids_con_velocidad": [
    "113"
   ],
   "tiene_velocidad": true,
   "p85_antes": 46.88,
   "p85_despues": 46.97,
   "delta_p85": 0.08,
   "delta_p85_vs_control": -0.58,
   "clase_siniestros": "sube_fuerte",
   "clase_velocidad": "igual",
   "coincide": "otro"
  },
  {
   "sitio": "DEI-006",
   "corredor": "Av. Boyacá",
   "lat": 4.593,
   "lon": -74.15,
   "n_camaras": 2,
   "fecha_activacion": "2019-12-26",
   "graves_antes": 29,
   "graves_despues": 32,
   "tasa_antes": 1.32,
   "tasa_despues": 1.33,
   "cambio_vs_control_pct": 10.27,
   "pocos_datos": false,
   "tids": [
    "35",
    "36"
   ],
   "tids_con_velocidad": [
    "35",
    "36"
   ],
   "tiene_velocidad": true,
   "p85_antes": 35.77,
   "p85_despues": 41.38,
   "delta_p85": 5.62,
   "delta_p85_vs_control": 4.96,
   "clase_siniestros": "igual",
   "clase_velocidad": "sube",
   "coincide": "otro"
  },
  {
   "sitio": "DEI-007",
   "corredor": "Av. Boyacá",
   "lat": 4.673,
   "lon": -74.11,
   "n_camaras": 3,
   "fecha_activacion": "2019-12-26",
   "graves_antes": 42,
   "graves_despues": 58,
   "tasa_antes": 1.91,
   "tasa_despues": 2.42,
   "cambio_vs_control_pct": 38.0,
   "pocos_datos": false,
   "tids": [
    "35",
    "36"
   ],
   "tids_con_velocidad": [
    "35",
    "36"
   ],
   "tiene_velocidad": true,
   "p85_antes": 35.77,
   "p85_despues": 41.38,
   "delta_p85": 5.62,
   "delta_p85_vs_control": 4.96,
   "clase_siniestros": "sube",
   "clase_velocidad": "sube",
   "coincide": "suben_ambos"
  },
  {
   "sitio": "DEI-008",
   "corredor": "Av. Bosa",
   "lat": 4.605,
   "lon": -74.18,
   "n_camaras": 2,
   "fecha_activacion": "2019-12-26",
   "graves_antes": 44,
   "graves_despues": 37,
   "tasa_antes": 2.0,
   "tasa_despues": 1.54,
   "cambio_vs_control_pct": -15.96,
   "pocos_datos": false,
   "tids": [
    "148",
    "149"
   ],
   "tids_con_velocidad": [
    "148",
… [head cut at 6 KiB]
### data: data/tramos.geojson
{
 "type": "FeatureCollection",
 "features": [
  {
   "type": "Feature",
   "properties": {
    "tid": 1,
    "tipo": 0,
    "via": "KR7",
    "entre": "CL188;CL32",
    "codigo": "KR7-CL188;CL32",
    "distancia_m": 17482,
    "con_camara": false,
    "n_camaras": 0,
    "fecha_activacion": null,
    "sitios": ""
   },
   "geometry": {
    "type": "MultiLineString",
    "coordinates": "[... 20 items]"
   }
  },
  {
   "type": "Feature",
   "properties": {
    "tid": 2,
    "tipo": 0,
    "via": "KR7",
    "entre": "CL32;CL188",
    "codigo": "KR7-CL32;CL188",
    "distancia_m": 17710,
    "con_camara": true,
    "n_camaras": 2,
    "fecha_activacion": "2019-11-19",
    "sitios": "DEI-028"
   },
   "geometry": {
    "type": "MultiLineString",
    "coordinates": "[... 21 items]"
   }
  },
  {
   "type": "Feature",
   "properties": {
    "tid": 3,
    "tipo": 0,
    "via": "CL72",
    "entre": "KR65;KR7",
    "codigo": "CL72-KR65;KR7",
    "distancia_m": 3568,
    "con_camara": false,
    "n_camaras": 0,
    "fecha_activacion": null,
    "sitios": ""
   },
   "geometry": {
    "type": "MultiLineString",
    "coordinates": "[... 5 items]"
   }
  },
  {
   "type": "Feature",
   "properties": {
    "tid": 4,
    "tipo": 0,
    "via": "CL72",
    "entre": "KR7;KR86",
    "codigo": "CL72-KR7;KR86",
    "distancia_m": 7019,
    "con_camara": false,
    "n_camaras": 0,
    "fecha_activacion": null,
    "sitios": ""
   },
   "geometry": {
    "type": "MultiLineString",
    "coordinates": "[... 8 items]"
   }
  },
  {
   "type": "Feature",
   "properties": {
    "tid": 5,
    "tipo": 0,
    "via": "KR11",
    "entre": "CL100;CL116",
    "codigo": "KR11-CL100;CL116",
    "distancia_m": 1468,
    "con_camara": false,
    "n_camaras": 0,
    "fecha_activacion": null,
    "sitios": ""
   },
   "geometry": {
    "type": "MultiLineString",
    "coordinates": "[... 2 items]"
   }
  },
  {
   "type": "Feature",
   "properties": {
    "tid": 6,
    "tipo": 0,
    "via": "KR11",
    "entre": "CL116;CL72",
    "codigo": "KR11-CL116;CL72",
    "distancia_m": 4631,
    "con_camara": false,
    "n_camaras": 0,
    "fecha_activacion": null,
    "sitios": ""
   },
   "geometry": {
    "type": "MultiLineString",
    "coordinates": "[... 7 items]"
   }
  },
  {
   "type": "Feature",
   "properties": {
    "tid": 7,
    "tipo": 0,
    "via": "KR15",
    "entre": "CL72;CL127",
    "codigo": "KR15-CL72;CL127",
    "distancia_m": 5364,
    "con_camara": false,
    "n_camaras": 0,
    "fecha_activacion": null,
    "sitios": ""
   },
   "geometry": {
    "type": "MultiLineString",
    "coordinates": "[... 6 items]"
   }
  },
  {
   "type": "Feature",
   "properties": {
    "tid": 8,
    "tipo": 0,
    "via": "KR15",
    "entre": "CL127;CL106",
    "codigo": "KR15-CL127;CL106",
    "distancia_m": 1542,
    "con_camara": false,
    "n_camaras": 0,
    "fecha_activacion": null,
    "sitios": ""
   },
   "geometry": {
    "type": "MultiLineString",
    "coordinates": "[... 1 items]"
   }
  },
  "... 854 more items"
 ]
}

### data: data/actores_mecanismo.json
{
 "categorias": [
  "PEATON",
  "MOTOCICLISTA",
  "CICLISTA",
  "PASAJERO",
  "CONDUCTOR"
 ],
 "victimas": [
  "HERIDO",
  "MUERTO"
 ],
 "radio_m": 250,
 "antes": [
  "2019-01-01",
  "2019-10-31"
 ],
 "despues": [
  "2021-01-01",
  "2022-12-31"
 ],
 "nota_antes": "El antes empieza en 2019 y no en 2018 po…",
 "grupos": {
  "CERCA": {
   "antes": {
    "PEATON": 168,
    "MOTOCICLISTA": 319,
    "CICLISTA": 113,
    "PASAJERO": 293,
    "CONDUCTOR": 66
   },
   "despues": {
    "PEATON": 290,
    "MOTOCICLISTA": 927,
    "CICLISTA": 323,
    "PASAJERO": 633,
    "CONDUCTOR": 320
   }
  },
  "CONTROL": {
   "antes": {
    "PEATON": 3253,
    "MOTOCICLISTA": 4940,
    "CICLISTA": 1736,
    "PASAJERO": 4349,
    "CONDUCTOR": 1056
   },
   "despues": {
    "PEATON": 5635,
    "MOTOCICLISTA": 13716,
    "CICLISTA": 4232,
    "PASAJERO": 9369,
    "CONDUCTOR": 5135
   }
  }
 },
 "n_sin_distancia": 299,
 "generado": "2026-11-12"
}

### data: data/actores_por_sitio.json, 10852 bytes — head not shown
### data: data/calidad_geocod.json, 188 bytes — head not shown